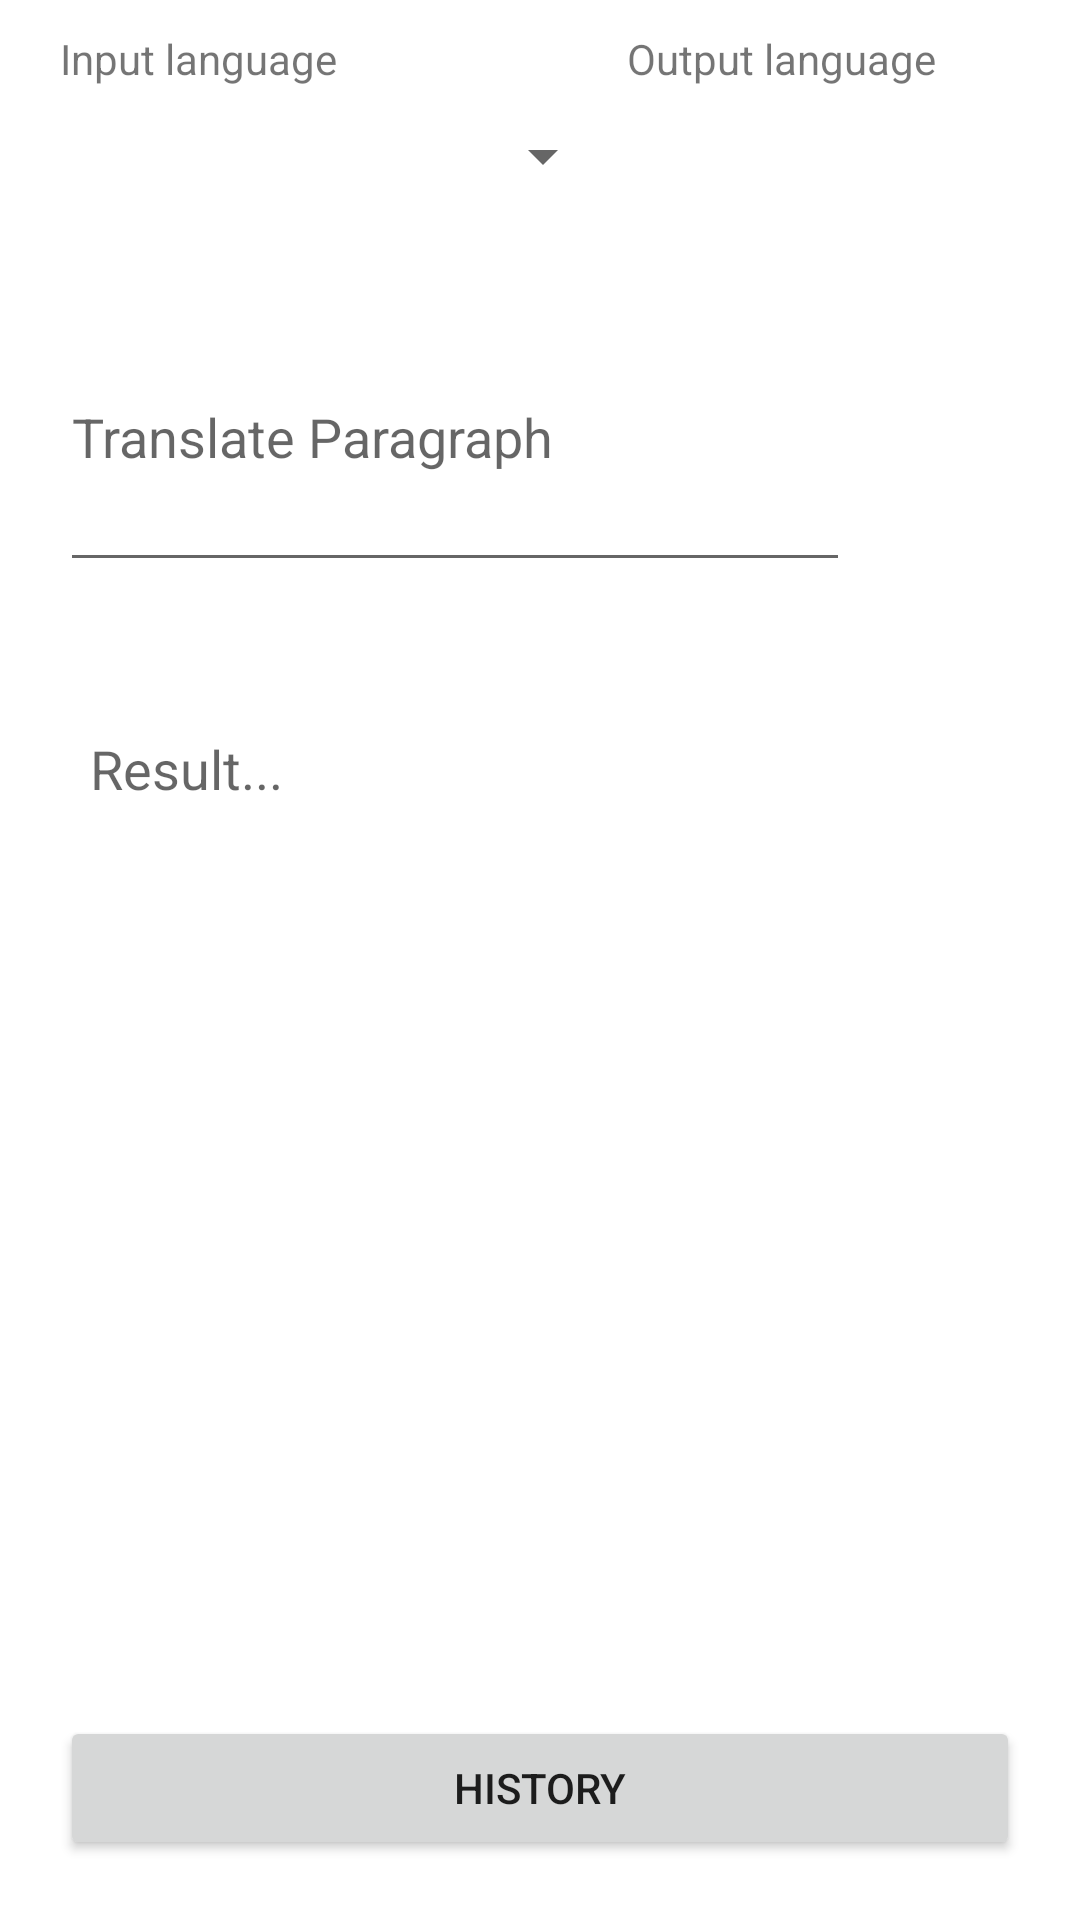

Produce the Android XML layout that renders to this screen, including the resource entries it uses.
<!-- AndroidManifest.xml: application theme Theme.TFlat -->
<!-- res/layout/fragment_translate_paragraph.xml -->
<?xml version="1.0" encoding="utf-8"?>
<LinearLayout xmlns:android="http://schemas.android.com/apk/res/android"
    xmlns:app="http://schemas.android.com/apk/res-auto"
    xmlns:tools="http://schemas.android.com/tools"
    android:layout_width="match_parent"
    android:layout_height="match_parent"
    android:orientation="vertical"
    tools:context=".activity.TranslateParagraphActivity">

    <LinearLayout
        android:layout_width="match_parent"
        android:layout_height="match_parent"
        android:orientation="vertical">

        <LinearLayout
            android:layout_width="match_parent"
            android:layout_height="wrap_content"
            android:layout_margin="10dp"
            android:orientation="vertical">

            <LinearLayout
                android:layout_width="match_parent"
                android:layout_height="30dp"
                android:orientation="horizontal">

                <TextView
                    android:id="@+id/textView"
                    android:layout_width="189dp"
                    android:layout_height="wrap_content"
                    android:layout_marginLeft="10dp"
                    android:text="Input language" />

                <TextView
                    android:id="@+id/textView2"
                    android:layout_width="match_parent"
                    android:layout_height="wrap_content"
                    android:text="Output language" />

            </LinearLayout>

            <LinearLayout
                android:layout_width="match_parent"
                android:layout_height="wrap_content"
                android:orientation="horizontal">

                <Spinner
                    android:id="@+id/spInputLang"
                    android:layout_width="195dp"
                    android:layout_height="wrap_content" />

                <Spinner
                    android:id="@+id/spOutputLang"
                    android:layout_width="199dp"
                    android:layout_height="wrap_content" />
            </LinearLayout>


        </LinearLayout>

        <LinearLayout
            android:layout_width="match_parent"
            android:layout_height="100dp"
            android:layout_margin="20dp"
            android:layout_marginTop="20dp"
            android:orientation="horizontal">

            <AutoCompleteTextView
                android:id="@+id/etWord_EN_VN"
                android:layout_width="250dp"
                android:layout_height="match_parent"
                android:layout_weight="2"
                android:hint="Translate Paragraph"
                android:inputType="textMultiLine|textPersonName" />


            <ImageView
                android:id="@+id/ivSearch_VI"
                android:layout_width="50dp"
                android:layout_height="37dp"
                android:layout_marginTop="40dp"
                android:layout_weight="1"
                android:clickable="true"
                app:srcCompat="@drawable/search" />
        </LinearLayout>

        <LinearLayout
            android:layout_width="match_parent"
            android:layout_height="match_parent"
            android:layout_margin="20dp"
            android:orientation="horizontal">

            <LinearLayout
                android:layout_width="match_parent"
                android:layout_height="match_parent"
                android:orientation="vertical">


                <TextView
                    android:id="@+id/tvTranslate_VI"
                    android:layout_width="match_parent"
                    android:layout_height="350dp"
                    android:layout_weight="2"
                    android:background="@drawable/border"
                    android:hint="Result..."
                    android:padding="10dp"
                    android:textSize="18sp" />


                <Button
                    android:id="@+id/btnParagraphHistory"
                    android:layout_width="match_parent"
                    android:layout_height="wrap_content"
                    android:text="history" />

            </LinearLayout>


        </LinearLayout>
    </LinearLayout>

</LinearLayout>
<!-- resources referenced by this layout -->
<resources>
  <style name="Theme.TFlat" parent="Theme.MaterialComponents.DayNight.DarkActionBar">
          
          <item name="colorPrimary">@color/purple_500</item>
          <item name="colorPrimaryVariant">@color/purple_700</item>
          <item name="colorOnPrimary">@color/white</item>
          
          <item name="colorSecondary">@color/teal_200</item>
          <item name="colorSecondaryVariant">@color/teal_700</item>
          <item name="colorOnSecondary">@color/black</item>
          
          <item name="android:statusBarColor" tools:targetApi="l">?attr/colorPrimaryVariant</item>
          
      </style>
  <color name="purple_500">#FF6200EE</color>
  <color name="purple_700">#FF3700B3</color>
  <color name="white">#FFFFFFFF</color>
  <color name="teal_200">#FF03DAC5</color>
  <color name="teal_700">#FF018786</color>
  <color name="black">#FF000000</color>
</resources>
